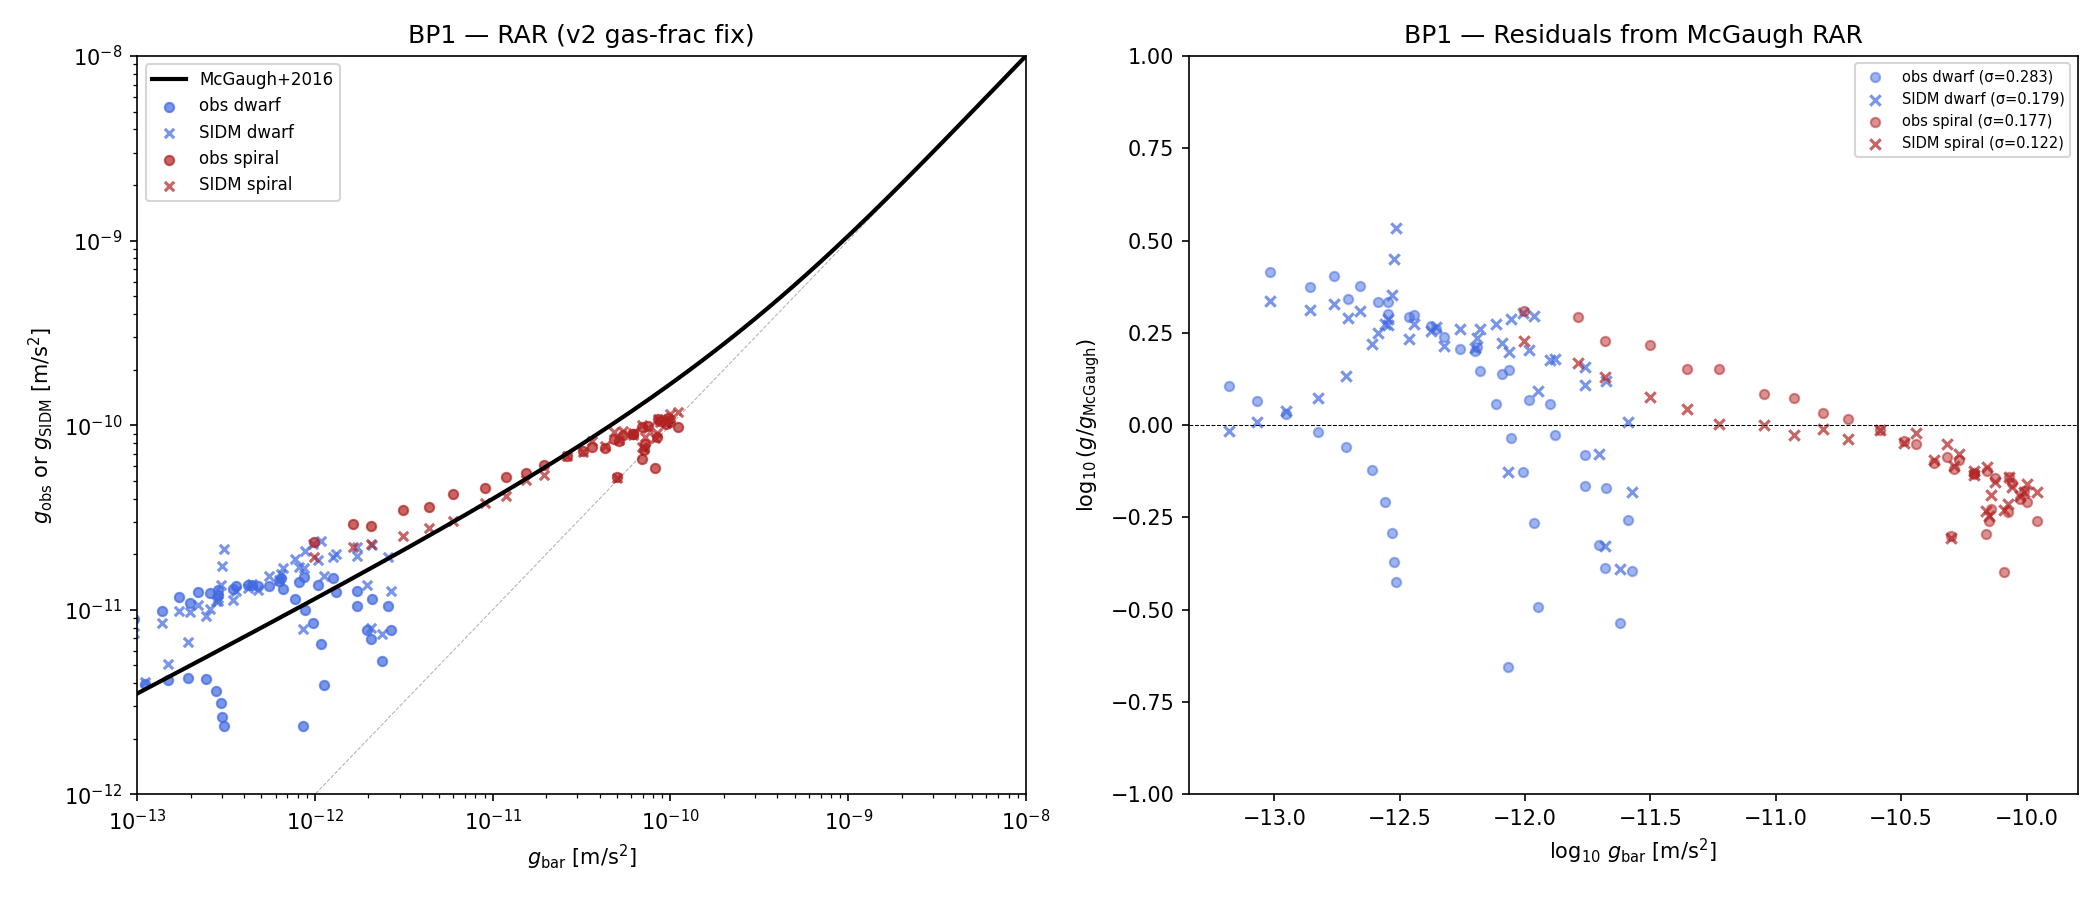

The data file committed next to this chart (first rows):
log10_g_bar, log10_g_obs, log10_g_sidm, category
-11.68, -11.16, -11.1, dwarf
-11.7, -11.11, -10.86, dwarf
-11.76, -10.98, -10.71, dwarf
-11.88, -10.91, -10.7, dwarf
-11.98, -10.87, -10.73, dwarf
-12.09, -10.85, -10.77, dwarf
-12.19, -10.83, -10.81, dwarf
-12.37, -10.87, -10.88, dwarf
-12.55, -10.92, -10.95, dwarf
-12.7, -10.96, -11.01, dwarf
-12.86, -11.01, -11.07, dwarf
-13.02, -11.05, -11.12, dwarf
-12.07, -11.63, -11.1, dwarf
-11.95, -11.41, -10.82, dwarf
-11.97, -11.19, -10.63, dwarf
-12.01, -11.07, -10.64, dwarf
-12.05, -11, -10.68, dwarf
-12.11, -10.94, -10.73, dwarf
-12.18, -10.89, -10.77, dwarf
-12.26, -10.87, -10.82, dwarf
-12.36, -10.87, -10.86, dwarf
-12.45, -10.87, -10.9, dwarf
-12.55, -10.89, -10.94, dwarf
-12.66, -10.9, -10.97, dwarf
-12.76, -10.93, -11.01, dwarf
-11.62, -11.28, -11.13, dwarf
-11.57, -11.11, -10.9, dwarf
-11.59, -10.98, -10.72, dwarf
-11.68, -10.94, -10.65, dwarf
-11.76, -10.9, -10.66, dwarf
-11.9, -10.83, -10.71, dwarf
-12.06, -10.82, -10.78, dwarf
-12.2, -10.84, -10.84, dwarf
-12.32, -10.87, -10.89, dwarf
-12.46, -10.89, -10.95, dwarf
-12.59, -10.91, -10.99, dwarf
-10.09, -10.23, -10.07, spiral
-9.958, -10.01, -9.928, spiral
-10, -9.984, -9.937, spiral
-10.07, -9.967, -9.965, spiral
-10.16, -10.01, -9.999, spiral
-10.27, -10.05, -10.03, spiral
-10.49, -10.14, -10.14, spiral
-10.71, -10.22, -10.27, spiral
-10.93, -10.28, -10.38, spiral
-11.23, -10.37, -10.52, spiral
-11.5, -10.46, -10.6, spiral
-11.79, -10.54, -10.66, spiral
-10.3, -10.28, -10.28, spiral
-10.15, -10.14, -10.12, spiral
-10.07, -10.06, -10.04, spiral
-10.03, -9.995, -9.988, spiral
-10.01, -9.963, -9.966, spiral
-10.06, -9.975, -9.985, spiral
-10.13, -10.01, -10.02, spiral
-10.21, -10.05, -10.05, spiral
-10.29, -10.09, -10.08, spiral
-10.37, -10.12, -10.12, spiral
-10.16, -10.18, -10.12, spiral
-10.14, -10.1, -10.06, spiral
... 19 more rows
